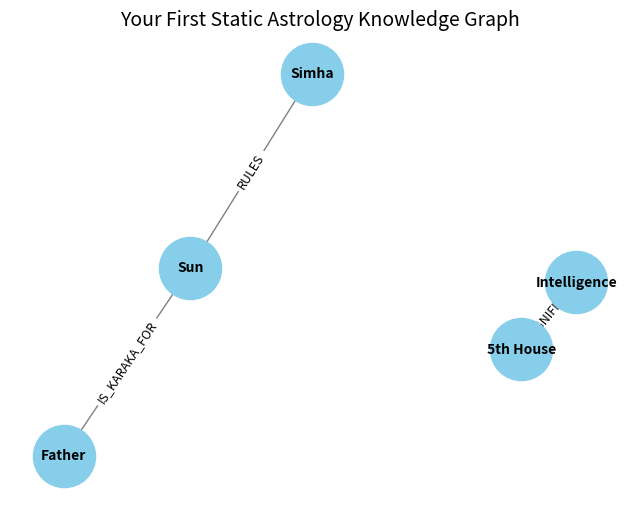

Reproduce this figure in Python.
import matplotlib.pyplot as plt
import networkx as nx

# 1. Initialize an empty Directed Graph
B = nx.DiGraph()

# 2. Add our static nodes (The Entities)
# We can give them a 'type' attribute to keep things organized
nodes = [
    ("Simha", {"type": "Rashi"}),
    ("Sun", {"type": "Graha"}),
    ("5th House", {"type": "Bhava"}),
    ("Father", {"type": "Signification"}),
    ("Intelligence", {"type": "Signification"}),
]
B.add_nodes_from(nodes)

# 3. Add our edges (The Karakatvas / Static Rules)
edges = [
    ("Sun", "Simha", "RULES"),
    ("Sun", "Father", "IS_KARAKA_FOR"),
    ("5th House", "Intelligence", "SIGNIFIES"),
]

# In networkx, we add relationships with a specific label
for source, target, relation in edges:
    B.add_edge(source, target, relation=relation)

# 4. Draw the Graph so you can see it
plt.figure(figsize=(8, 6))
pos = nx.spring_layout(B, seed=42)  # Layout for positioning nodes

# Draw nodes, edges, and text labels
nx.draw_networkx_nodes(B, pos, node_size=2000, node_color="skyblue")
nx.draw_networkx_labels(B, pos, font_size=10, font_weight="bold")
nx.draw_networkx_edges(
    B, pos, arrowstyle="->", arrowsize=20, edge_color="gray"
)

# Draw the relationship names (RULES, IS_KARAKA_FOR, etc.)
edge_labels = nx.get_edge_attributes(B, "relation")
nx.draw_networkx_edge_labels(B, pos, edge_labels=edge_labels, font_size=9)

plt.title("Your First Static Astrology Knowledge Graph", fontsize=14)
plt.axis("off")
plt.show()
